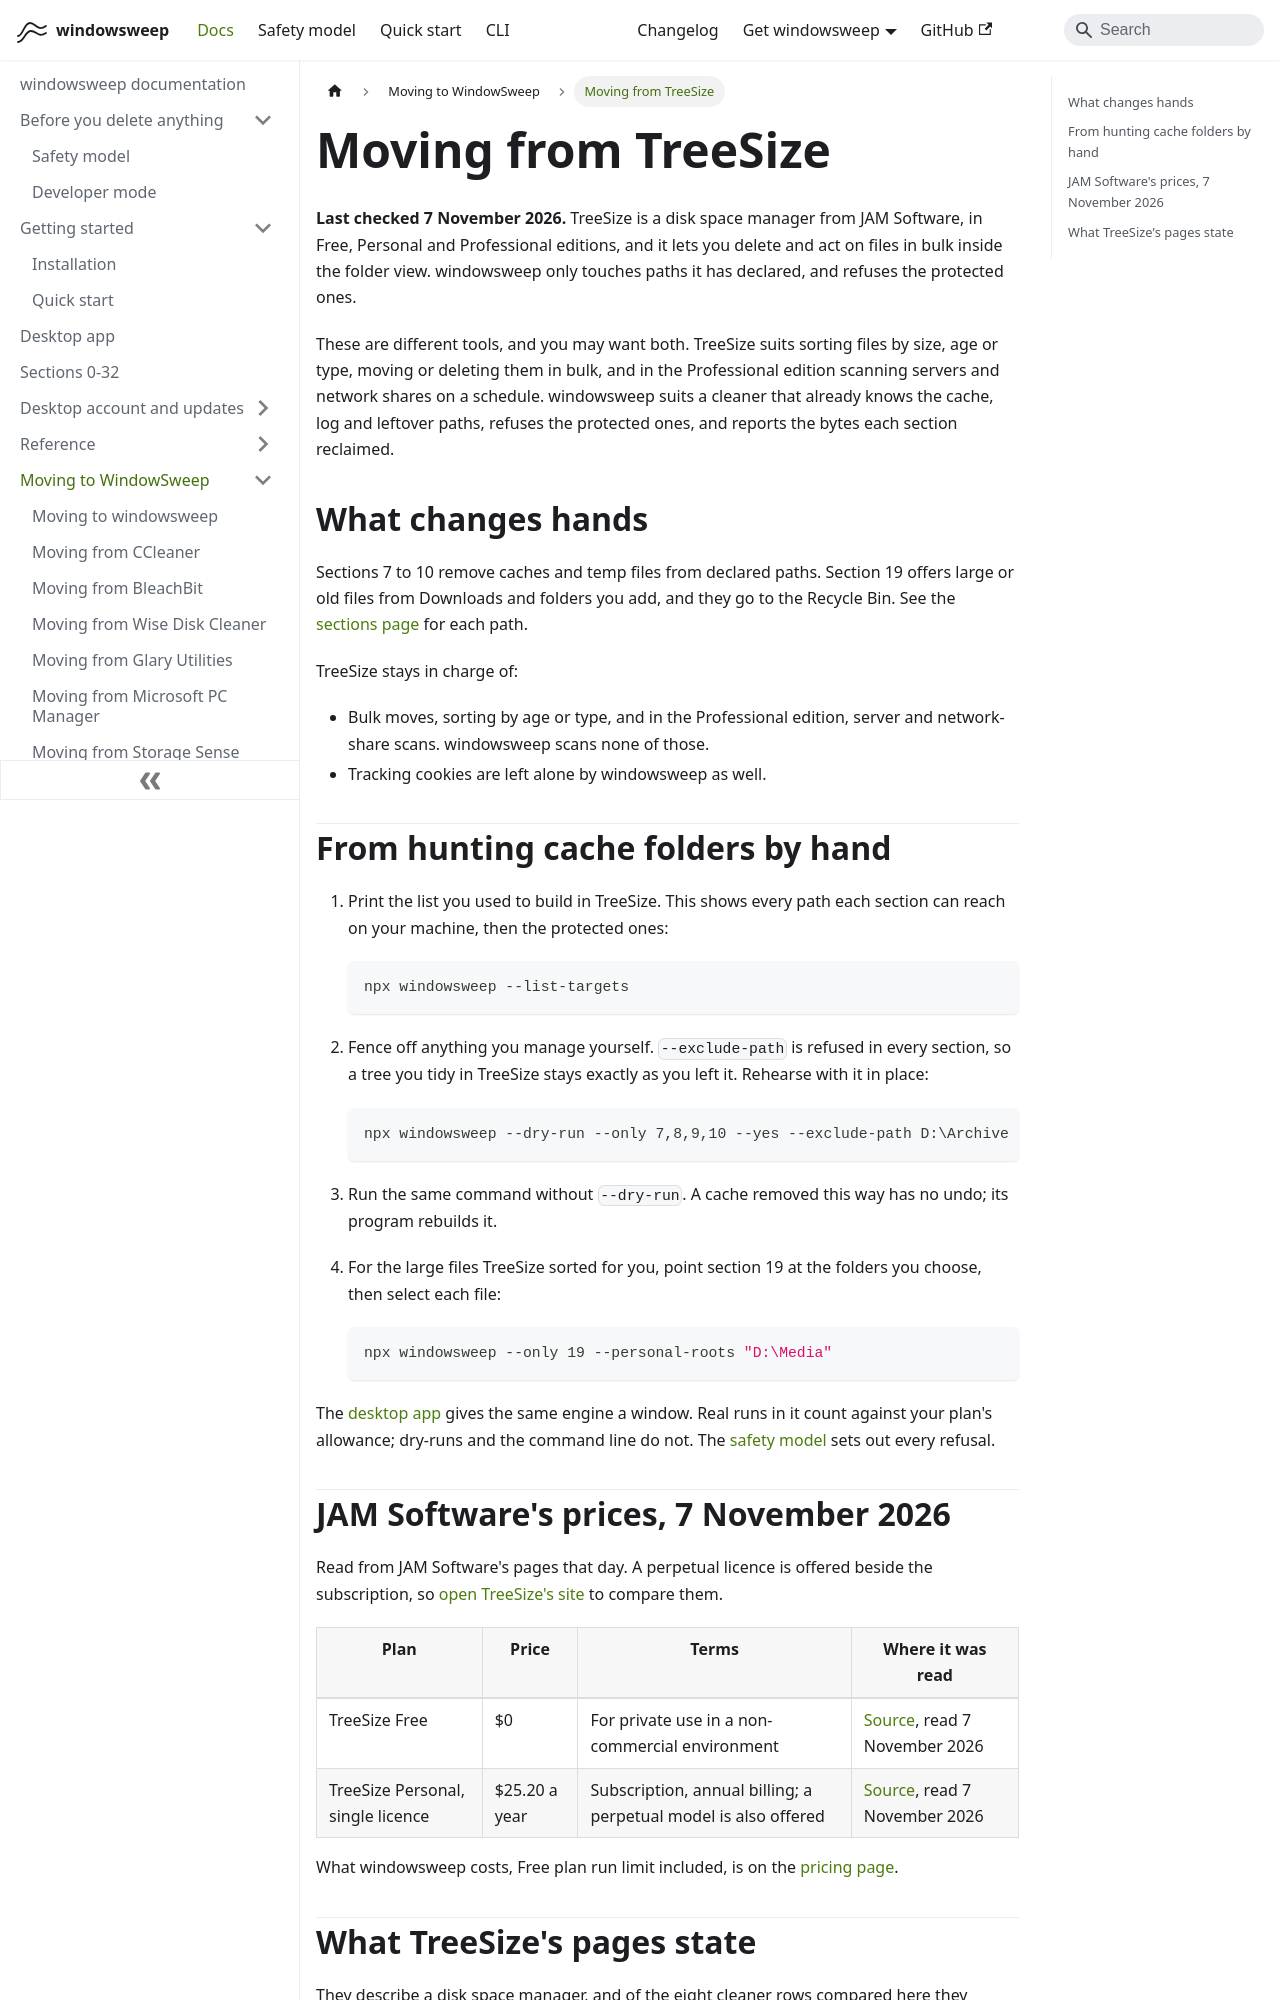

repository: aoneahsan/windowsweep-docs · page: compare/treesize/index.html · generator: docusaurus

---
title: 'Moving from TreeSize'
description: 'How windowsweep sits beside TreeSize: one manages files by size, the other removes known caches.'
topics: [compare, moving]
---

# Moving from TreeSize

**Last checked 7 November 2026.** TreeSize is a disk space manager from JAM Software, in Free, Personal and Professional editions, and it lets you delete and act on files in bulk inside the folder view. windowsweep only touches paths it has declared, and refuses the protected ones.

These are different tools, and you may want both. TreeSize suits sorting files by size, age or type, moving or deleting them in bulk, and in the Professional edition scanning servers and network shares on a schedule. windowsweep suits a cleaner that already knows the cache, log and leftover paths, refuses the protected ones, and reports the bytes each section reclaimed.

## What changes hands

Sections 7 to 10 remove caches and temp files from declared paths. Section 19 offers large or old files from Downloads and folders you add, and they go to the Recycle Bin. See the [sections page](../sections.md) for each path.

TreeSize stays in charge of:

- Bulk moves, sorting by age or type, and in the Professional edition, server and network-share scans. windowsweep scans none of those.
- Tracking cookies are left alone by windowsweep as well.

## From hunting cache folders by hand

1. Print the list you used to build in TreeSize. This shows every path each section can reach on your machine, then the protected ones:

   ```powershell
   npx windowsweep --list-targets
   ```

2. Fence off anything you manage yourself. `--exclude-path` is refused in every section, so a tree you tidy in TreeSize stays exactly as you left it. Rehearse with it in place:

   ```powershell
   npx windowsweep --dry-run --only 7,8,9,10 --yes --exclude-path D:\Archive
   ```

3. Run the same command without `--dry-run`. A cache removed this way has no undo; its program rebuilds it.

4. For the large files TreeSize sorted for you, point section 19 at the folders you choose, then select each file:

   ```powershell
   npx windowsweep --only 19 --personal-roots "D:\Media"
   ```

The [desktop app](../desktop.md) gives the same engine a window. Real runs in it count against your plan's allowance; dry-runs and the command line do not. The [safety model](../safety-model.md) sets out every refusal.
